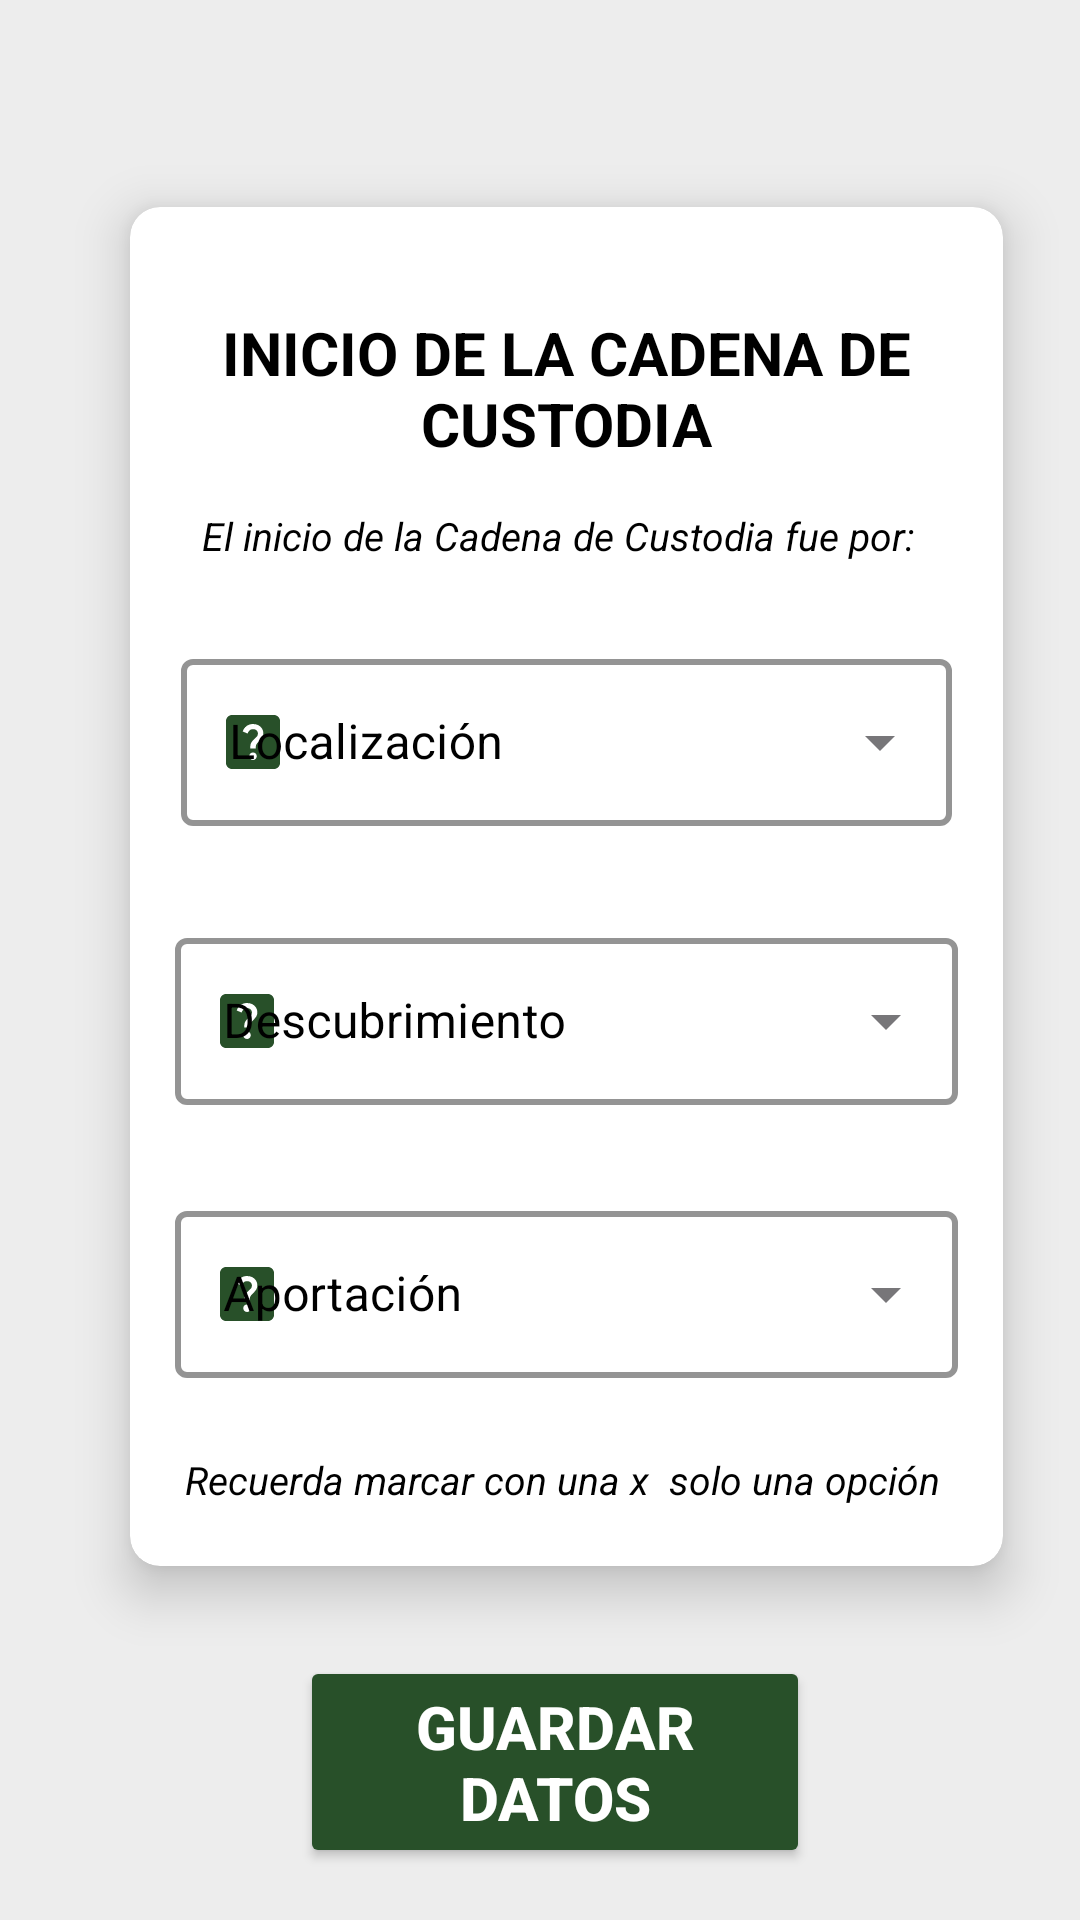

The Android layout XML behind this screen, and the referenced resources:
<!-- AndroidManifest.xml: application theme Theme.CadenaCustodiaPP -->
<!-- res/layout/fragment_inicio.xml -->
<?xml version="1.0" encoding="utf-8"?>
<RelativeLayout xmlns:android="http://schemas.android.com/apk/res/android"
    xmlns:tools="http://schemas.android.com/tools"
    android:layout_width="match_parent"
    android:layout_height="match_parent"
    android:background="@color/gray"
    xmlns:app="http://schemas.android.com/apk/res-auto"
    tools:context=".ui.InicioFragment">

    <ScrollView
        android:layout_width="match_parent"
        android:layout_height="match_parent"
        android:layout_alignParentBottom="true"
        android:orientation="vertical">

        <LinearLayout
            android:layout_width="match_parent"
            android:layout_height="match_parent"
            android:orientation="vertical">

            <androidx.cardview.widget.CardView
                android:id="@+id/card"
                android:layout_width="wrap_content"
                android:layout_height="wrap_content"
                android:layout_alignParentStart="true"
                android:layout_alignParentTop="true"
                android:layout_alignParentEnd="true"
                android:layout_gravity="center_horizontal"
                android:layout_marginStart="39dp"
                android:layout_marginTop="69dp"
                android:layout_marginEnd="30dp"
                android:layout_marginBottom="10dp"
                android:backgroundTint="@color/white"
                app:cardCornerRadius="10dp"
                app:cardElevation="10dp">

                <LinearLayout
                    android:layout_width="wrap_content"
                    android:layout_height="wrap_content"
                    android:layout_gravity="center_horizontal"
                    android:layout_marginTop="20dp"
                    android:layout_marginBottom="20dp"
                    android:orientation="vertical">

                    <TextView
                        android:layout_width="269dp"
                        android:layout_height="match_parent"
                        android:layout_gravity="center_horizontal"
                        android:layout_margin="15dp"
                        android:layout_marginBottom="10dp"
                        android:text="INICIO DE LA CADENA DE CUSTODIA"
                        android:textAlignment="center"
                        android:textColor="@color/black"
                        android:textSize="20sp"
                        android:textStyle="bold" />

                    <TextView
                        android:layout_width="288dp"
                        android:layout_height="wrap_content"
                        android:layout_marginBottom="10dp"
                        android:text="El inicio de la Cadena de Custodia fue por: "
                        android:textAlignment="center"
                        android:textColor="@color/black"
                        android:textSize="13sp"
                        android:textStyle="italic" />


                    <com.google.android.material.textfield.TextInputLayout
                        android:id="@+id/localizacionText"
                        style="@style/TextInputLayoutStyleDrop"
                        android:layout_width="match_parent"
                        android:layout_height="wrap_content"
                        android:layout_margin="17dp"
                        android:hint="Localización"
                        app:boxBackgroundMode="outline"
                        app:startIconDrawable="@drawable/ic_baseline_help_center_24">

                        <AutoCompleteTextView
                            android:id="@+id/autocompletelocalizacion"
                            android:layout_width="match_parent"
                            android:layout_height="match_parent"
                            android:inputType="none"
                            android:textColor="@color/black" />

                    </com.google.android.material.textfield.TextInputLayout>

                    <com.google.android.material.textfield.TextInputLayout
                        android:id="@+id/descubrimientotext"
                        style="@style/TextInputLayoutStyleDrop"
                        android:layout_width="match_parent"
                        android:layout_height="wrap_content"
                        android:layout_margin="15dp"
                        android:hint="Descubrimiento"
                        app:boxBackgroundMode="outline"
                        app:startIconDrawable="@drawable/ic_baseline_help_center_24">

                        <AutoCompleteTextView
                            android:id="@+id/autocompleteDescubrimiento"
                            android:layout_width="match_parent"
                            android:layout_height="match_parent"
                            android:inputType="none"
                            android:textColor="@color/black" />

                    </com.google.android.material.textfield.TextInputLayout>

                    <com.google.android.material.textfield.TextInputLayout
                        android:id="@+id/aportaciontext"
                        style="@style/TextInputLayoutStyleDrop"
                        android:layout_width="match_parent"
                        android:layout_height="wrap_content"
                        android:layout_margin="15dp"
                        android:hint="Aportación"
                        app:boxBackgroundMode="outline"
                        app:startIconDrawable="@drawable/ic_baseline_help_center_24">

                        <AutoCompleteTextView
                            android:id="@+id/autocompleteAportacion"
                            android:layout_width="match_parent"
                            android:layout_height="match_parent"
                            android:inputType="none"
                            android:textColor="@color/black" />

                    </com.google.android.material.textfield.TextInputLayout>

                    <TextView
                        android:layout_width="288dp"
                        android:layout_height="wrap_content"
                        android:layout_marginTop="10dp"
                        android:text="Recuerda marcar con una x  solo una opción"
                        android:textAlignment="center"
                        android:textColor="@color/black"
                        android:textSize="13sp"
                        android:textStyle="italic" />


                </LinearLayout>

            </androidx.cardview.widget.CardView>

            <Button
                android:id="@+id/btn2"
                android:layout_width="wrap_content"
                android:layout_height="wrap_content"
                android:layout_below="@+id/card"
                android:layout_alignParentStart="true"
                android:layout_alignParentEnd="true"
                android:layout_gravity="bottom"
                android:layout_marginStart="100dp"
                android:layout_marginTop="20dp"
                android:layout_marginEnd="90dp"
                android:backgroundTint="@color/green"
                android:text="GUARDAR DATOS"
                android:textColor="@color/white"
                android:textSize="20dp"
                android:textStyle="bold" />

        </LinearLayout>


    </ScrollView>


</RelativeLayout>
<!-- resources referenced by this layout -->
<resources>
  <color name="black">#FF000000</color>
  <color name="gray">#EDEDED</color>
  <color name="green">#285029</color>
  <color name="white">#FFFFFFFF</color>
  <!-- drawable ic_baseline_help_center_24 (drawable) -->
  <vector android:height="24dp" android:tint="#163E01"
      android:viewportHeight="24" android:viewportWidth="24"
      android:width="24dp" xmlns:android="http://schemas.android.com/apk/res/android">
      <path android:fillColor="@android:color/white" android:pathData="M19,3H5C3.9,3 3,3.9 3,5v14c0,1.1 0.9,2 2,2h14c1.1,0 2,-0.9 2,-2V5C21,3.9 20.1,3 19,3zM12.01,18c-0.7,0 -1.26,-0.56 -1.26,-1.26c0,-0.71 0.56,-1.25 1.26,-1.25c0.71,0 1.25,0.54 1.25,1.25C13.25,17.43 12.72,18 12.01,18zM15.02,10.6c-0.76,1.11 -1.48,1.46 -1.87,2.17c-0.16,0.29 -0.22,0.48 -0.22,1.41h-1.82c0,-0.49 -0.08,-1.29 0.31,-1.98c0.49,-0.87 1.42,-1.39 1.96,-2.16c0.57,-0.81 0.25,-2.33 -1.37,-2.33c-1.06,0 -1.58,0.8 -1.8,1.48L8.56,8.49C9.01,7.15 10.22,6 11.99,6c1.48,0 2.49,0.67 3.01,1.52C15.44,8.24 15.7,9.59 15.02,10.6z"/>
  </vector>
  <style name="TextInputLayoutStyleDrop" parent="Widget.MaterialComponents.TextInputLayout.OutlinedBox.ExposedDropdownMenu">
          <item name="boxStrokeColor">#000700</item>
          <item name="android:textColorHint">@color/black</item>
          <item name="android:textColor">@color/black</item>
          <item name="hintTextColor">@color/black</item>
          <item name="boxStrokeWidth">2dp</item>
          <item name="startIconTint">#285029</item>
          <item name="boxBackgroundColor">#fff</item>
  
      </style>
  <style name="Theme.CadenaCustodiaPP" parent="Base.Theme.CadenaCustodiaPP" />
  <style name="Base.Theme.CadenaCustodiaPP" parent="Theme.Material3.DayNight.NoActionBar">
          
          <item name="colorPrimary">@color/green2</item>
          <item name="colorPrimaryDark">#285029</item>
          <item name="colorAccent">@color/gray</item>
          <item name="colorControlNormal">@color/black</item>
  
          <item name="android:statusBarColor">@color/green2</item>
          <item name="android:windowFullscreen">false</item>
      </style>
  <color name="green2">#068A0B</color>
</resources>
